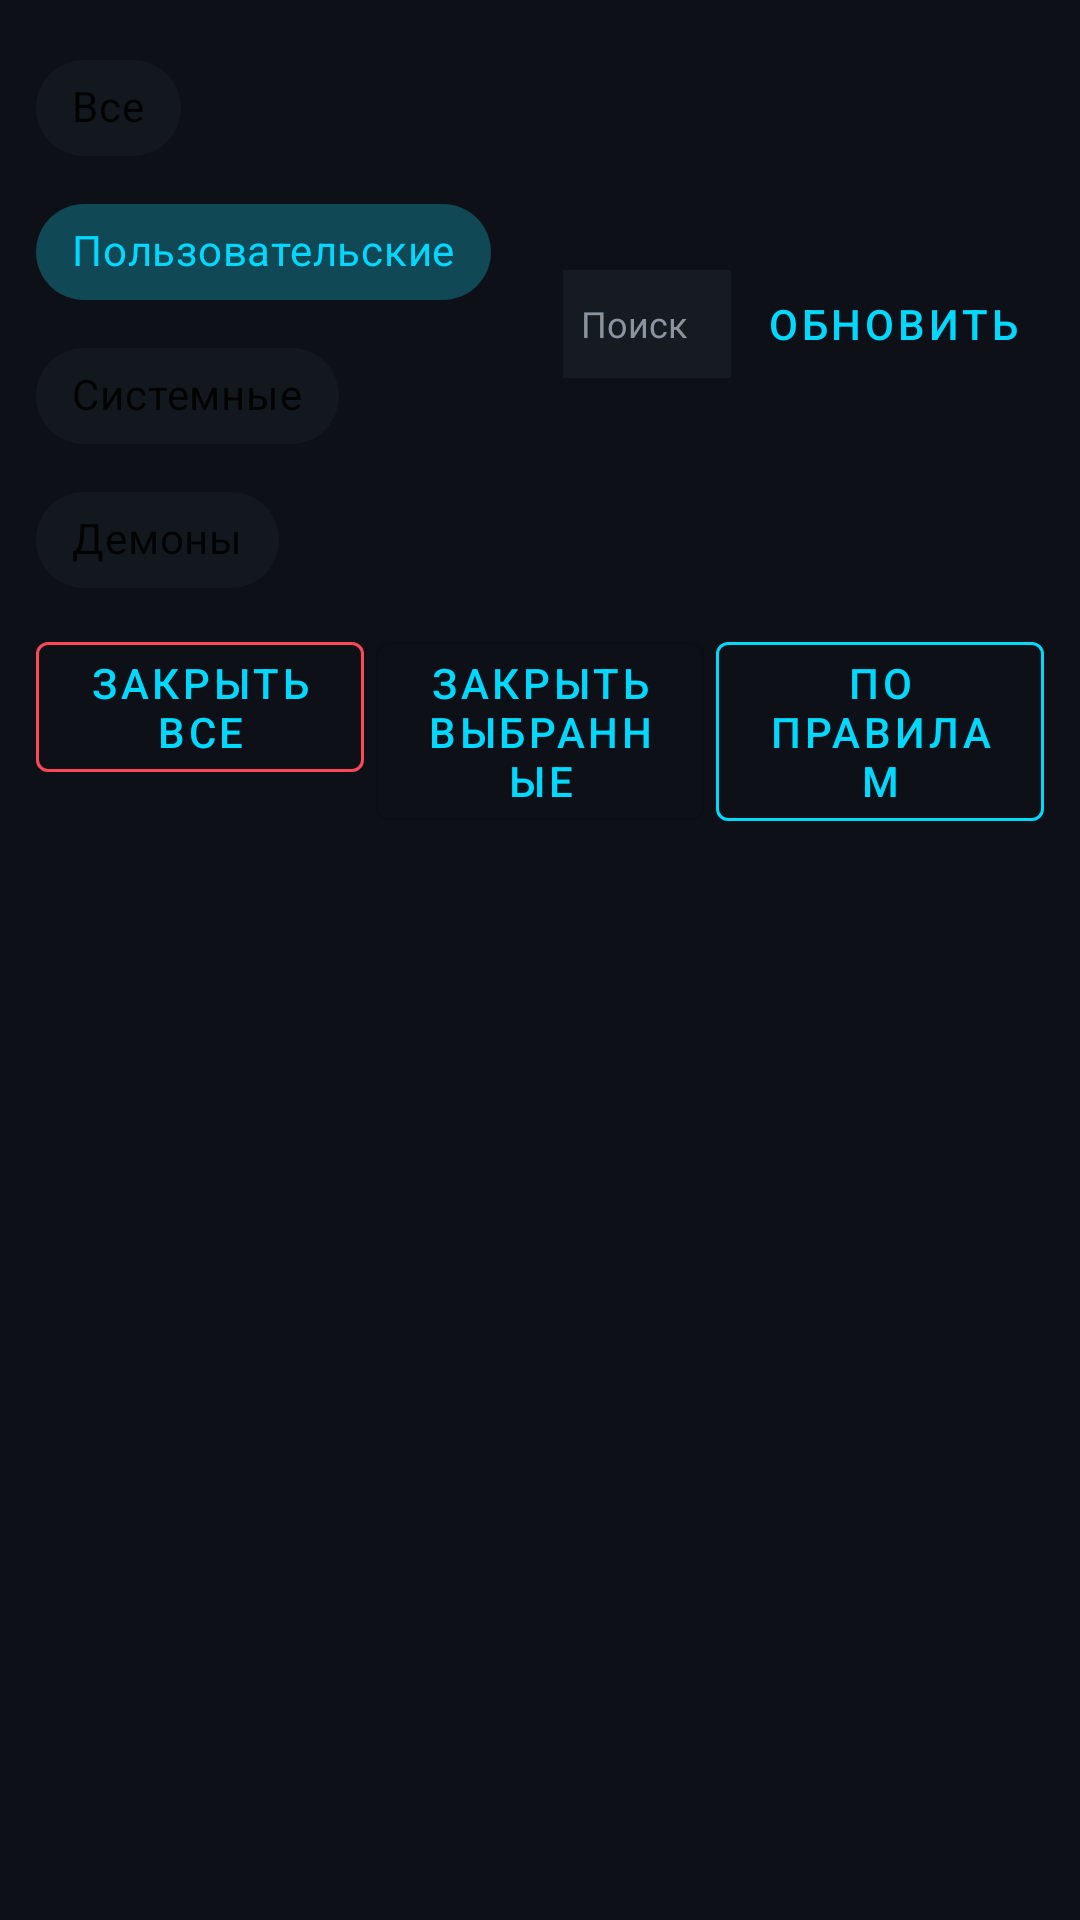

Write the Android layout XML for this screen, with the resource values it uses.
<!-- AndroidManifest.xml: application theme Theme.QuestTaskManager -->
<!-- res/layout/fragment_running_tasks.xml -->
<?xml version="1.0" encoding="utf-8"?>
<LinearLayout xmlns:android="http://schemas.android.com/apk/res/android"
    xmlns:app="http://schemas.android.com/apk/res-auto"
    xmlns:tools="http://schemas.android.com/tools"
    android:layout_width="match_parent"
    android:layout_height="match_parent"
    android:background="@color/bg_primary"
    android:orientation="vertical"
    android:padding="12dp">

    <LinearLayout
        android:layout_width="match_parent"
        android:layout_height="wrap_content"
        android:gravity="center_vertical"
        android:orientation="horizontal">

        <com.google.android.material.chip.ChipGroup
            android:id="@+id/filterChips"
            android:layout_width="0dp"
            android:layout_height="wrap_content"
            android:layout_weight="1"
            app:singleSelection="true"
            app:selectionRequired="true">

            <com.google.android.material.chip.Chip
                android:id="@+id/chipAll"
                style="@style/Widget.MaterialComponents.Chip.Choice"
                android:layout_width="wrap_content"
                android:layout_height="wrap_content"
                android:text="@string/filter_all" />

            <com.google.android.material.chip.Chip
                android:id="@+id/chipUser"
                style="@style/Widget.MaterialComponents.Chip.Choice"
                android:layout_width="wrap_content"
                android:layout_height="wrap_content"
                android:checked="true"
                android:text="@string/filter_user" />

            <com.google.android.material.chip.Chip
                android:id="@+id/chipSystem"
                style="@style/Widget.MaterialComponents.Chip.Choice"
                android:layout_width="wrap_content"
                android:layout_height="wrap_content"
                android:text="@string/filter_system" />

            <com.google.android.material.chip.Chip
                android:id="@+id/chipDaemon"
                style="@style/Widget.MaterialComponents.Chip.Choice"
                android:layout_width="wrap_content"
                android:layout_height="wrap_content"
                android:text="@string/filter_daemon" />
        </com.google.android.material.chip.ChipGroup>

        <EditText
            android:id="@+id/editSearch"
            android:layout_width="56dp"
            android:layout_height="36dp"
            android:layout_marginStart="4dp"
            android:layout_marginEnd="4dp"
            android:background="@color/bg_surface"
            android:hint="@string/search_hint"
            android:imeOptions="flagNoExtractUi"
            android:inputType="text"
            android:maxLength="7"
            android:paddingHorizontal="6dp"
            android:singleLine="true"
            android:textColor="@color/text_primary"
            android:textColorHint="@color/text_secondary"
            android:textSize="12sp" />

        <TextView
            android:id="@+id/ramSummary"
            android:layout_width="wrap_content"
            android:layout_height="wrap_content"
            android:layout_marginEnd="4dp"
            android:gravity="end"
            android:textColor="@color/accent_cyan"
            android:textSize="12sp"
            android:visibility="gone"
            tools:text="2.1/5.8 GB"
            tools:visibility="visible" />

        <com.google.android.material.button.MaterialButton
            android:id="@+id/btnRefresh"
            style="@style/Widget.MaterialComponents.Button.TextButton"
            android:layout_width="wrap_content"
            android:layout_height="wrap_content"
            android:text="@string/action_refresh"
            android:textColor="@color/accent_cyan" />
    </LinearLayout>

    <LinearLayout
        android:layout_width="match_parent"
        android:layout_height="wrap_content"
        android:layout_marginTop="4dp"
        android:orientation="horizontal">

        <com.google.android.material.button.MaterialButton
            android:id="@+id/btnKillAll"
            style="@style/Widget.MaterialComponents.Button.OutlinedButton"
            android:layout_width="0dp"
            android:layout_height="wrap_content"
            android:layout_marginEnd="4dp"
            android:layout_weight="1"
            android:text="@string/action_kill_all"
            app:strokeColor="@color/accent_red" />

        <com.google.android.material.button.MaterialButton
            android:id="@+id/btnKillSelected"
            style="@style/Widget.MaterialComponents.Button.OutlinedButton"
            android:layout_width="0dp"
            android:layout_height="wrap_content"
            android:layout_marginEnd="4dp"
            android:layout_weight="1"
            android:text="@string/action_kill_selected" />

        <com.google.android.material.button.MaterialButton
            android:id="@+id/btnKillRules"
            style="@style/Widget.MaterialComponents.Button.OutlinedButton"
            android:layout_width="0dp"
            android:layout_height="wrap_content"
            android:layout_weight="1"
            android:text="@string/action_kill_rules"
            app:strokeColor="@color/accent_cyan" />
    </LinearLayout>

    <TextView
        android:id="@+id/statusText"
        android:layout_width="match_parent"
        android:layout_height="wrap_content"
        android:layout_marginTop="6dp"
        android:textColor="@color/text_secondary"
        android:textSize="12sp" />

    <ProgressBar
        android:id="@+id/progress"
        style="?android:attr/progressBarStyleHorizontal"
        android:layout_width="match_parent"
        android:layout_height="wrap_content"
        android:layout_marginTop="4dp"
        android:indeterminate="true"
        android:visibility="gone" />

    <androidx.recyclerview.widget.RecyclerView
        android:id="@+id/recycler"
        android:layout_width="match_parent"
        android:layout_height="0dp"
        android:layout_marginTop="8dp"
        android:layout_weight="1"
        android:clipToPadding="false" />
</LinearLayout>
<!-- resources referenced by this layout -->
<resources>
  <color name="accent_cyan">#00D9FF</color>
  <color name="accent_red">#FF4757</color>
  <color name="bg_primary">#0D1117</color>
  <color name="bg_surface">#161B22</color>
  <color name="text_primary">#E6EDF3</color>
  <color name="text_secondary">#8B949E</color>
  <string name="action_kill_all">Закрыть все</string>
  <string name="action_kill_rules">По правилам</string>
  <string name="action_kill_selected">Закрыть выбранные</string>
  <string name="action_refresh">Обновить</string>
  <string name="filter_all">Все</string>
  <string name="filter_daemon">Демоны</string>
  <string name="filter_system">Системные</string>
  <string name="filter_user">Пользовательские</string>
  <string name="search_hint">Поиск</string>
  <style name="Theme.QuestTaskManager" parent="Theme.MaterialComponents.DayNight.NoActionBar">
          <item name="colorPrimary">@color/accent_cyan</item>
          <item name="colorPrimaryVariant">@color/accent_cyan</item>
          <item name="colorOnPrimary">@color/bg_primary</item>
          <item name="colorSecondary">@color/accent_cyan</item>
          <item name="android:colorBackground">@color/bg_primary</item>
          <item name="colorSurface">@color/bg_surface</item>
          <item name="android:statusBarColor">@color/bg_primary</item>
          <item name="android:navigationBarColor">@color/bg_primary</item>
          <item name="android:windowBackground">@color/bg_primary</item>
          <item name="android:textColorPrimary">@color/text_primary</item>
          <item name="android:textColorSecondary">@color/text_secondary</item>
      </style>
</resources>
